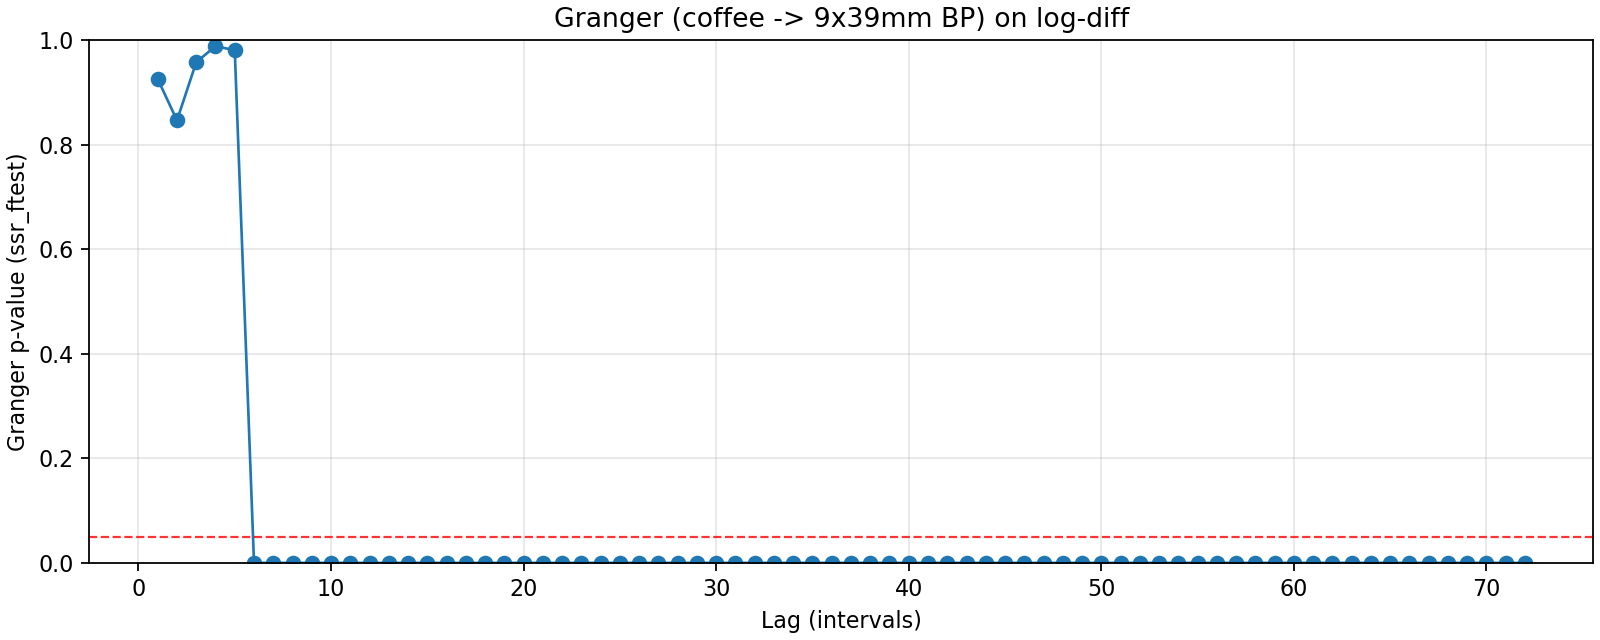

Source data for this figure (header and first rows):
lag, ssr_ftest_pvalue, ssr_ftest_stat
1.0, 0.9253, 0.008796
2.0, 0.8462, 0.167
3.0, 0.9575, 0.1043
4.0, 0.9883, 0.08071
5.0, 0.9804, 0.1487
6.0, 9.088735660480333e-05, 4.783
7.0, 1.956963404011316e-25, 21.29
8.0, 4.160820555976493e-49, 39.02
9.0, 9.495273832640649e-51, 36.69
10.0, 7.861820651056716e-55, 36.78
11.0, 1.871000128395755e-58, 36.66
12.0, 4.553547695373297e-61, 35.96
13.0, 5.395218822962344e-78, 45.76
14.0, 1.139461279939154e-83, 47.26
15.0, 5.815855344148623e-82, 43.49
16.0, 6.708920591105176e-76, 37.38
17.0, 1.8114307810053782e-63, 28.55
18.0, 4.640809053500872e-64, 27.63
19.0, 1.657191111889178e-65, 27.25
20.0, 7.498619435034133e-53, 20.42
21.0, 1.4209404577928074e-41, 15.22
22.0, 3.610972766226437e-26, 9.414
23.0, 4.2012735954066696e-22, 7.882
24.0, 3.545542885343663e-13, 5.067
25.0, 5.678142247927913e-12, 4.619
26.0, 1.5095349400767128e-11, 4.411
27.0, 2.541378255288364e-11, 4.268
28.0, 3.0221110623481515e-12, 4.434
29.0, 6.273596035881333e-14, 4.783
30.0, 2.7055892988756367e-14, 4.792
31.0, 1.807018613211418e-13, 4.515
32.0, 5.843950479023685e-13, 4.325
33.0, 1.4858280767050303e-12, 4.169
34.0, 5.311227035873322e-12, 3.986
35.0, 3.553676690765519e-11, 3.75
36.0, 9.592656672561283e-11, 3.609
37.0, 1.102562025084556e-10, 3.554
38.0, 1.2003816740917101e-11, 3.719
39.0, 5.5470835617240035e-11, 3.54
40.0, 8.662391490792448e-11, 3.463
41.0, 1.1317832777509458e-10, 3.405
42.0, 8.26050051041885e-11, 3.4
43.0, 1.5866583537340335e-10, 3.313
44.0, 1.7027401223183183e-10, 3.278
45.0, 2.2389952965778305e-10, 3.227
46.0, 2.863162334855816e-10, 3.181
47.0, 1.5591877201873724e-09, 3.017
48.0, 1.3628858704868589e-08, 2.818
49.0, 1.25705528361357e-08, 2.805
50.0, 1.795231951340361e-08, 2.758
51.0, 1.789107130809437e-08, 2.741
52.0, 3.759562043564411e-08, 2.665
53.0, 1.398679802205963e-10, 3.08
54.0, 4.200221097564814e-10, 2.978
55.0, 3.5459867480616743e-10, 2.973
56.0, 7.799933706156197e-10, 2.897
57.0, 1.7652407980305531e-09, 2.821
58.0, 2.8077543559201185e-09, 2.772
59.0, 4.687469728011062e-09, 2.72
60.0, 3.395037919984557e-10, 2.896
... 12 more rows
